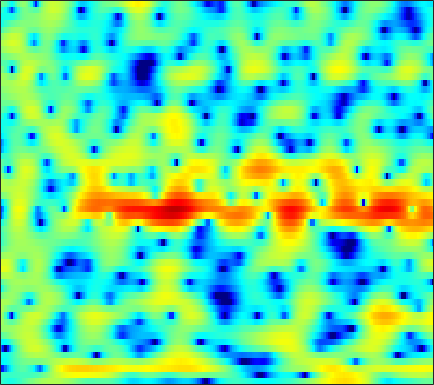

The data file committed next to this chart (first rows):
-3.1721, -3.6573, -4.2026, -4.5735, -4.6946, -4.6474, -4.3821, -4.063, -3.5204, -2.9239, -2.3056, -1.8572, -1.2762, -0.72034, -0.3275, 0.1549, 0.58399, 0.87113, 1.218, 1.506, 1.747, 1.8868, 2.0314, 2.1271
-3.122, -3.243, -3.341, -3.366, -3.342, -3.268, -3.157, -3.067, -2.951, -2.856, -2.792, -2.761, -2.746, -2.75, -2.736, -2.674, -2.514, -2.306, -1.896, -1.336, -0.6602, -0.1066, 0.6569, 1.405
-16.84, -16.05, -12.01, -8.746, -6.929, -5.103, -3.773, -3.033, -2.339, -1.949, -1.834, -1.938, -2.362, -3.16, -4.052, -5.759, -8.28, -10.79, -13.18, -10.34, -6.332, -3.908, -1.354, 0.6205
-6.023, -5.987, -5.627, -5.005, -4.44, -3.643, -2.868, -2.328, -1.711, -1.206, -0.816, -0.5931, -0.4028, -0.3126, -0.2941, -0.3102, -0.3333, -0.3268, -0.2446, -0.05169, 0.2417, 0.5193, 0.9277, 1.352
-5.129, -5.253, -5.158, -4.755, -4.279, -3.493, -2.599, -1.919, -1.049, -0.2687, 0.4205, 0.8657, 1.352, 1.719, 1.924, 2.108, 2.198, 2.206, 2.148, 2.015, 1.8, 1.59, 1.242, 0.8153
-12.33, -16.5, -25.2, -15.82, -11.08, -7.055, -4.253, -2.625, -0.8751, 0.4933, 1.569, 2.213, 2.874, 3.335, 3.561, 3.721, 3.722, 3.613, 3.339, 2.908, 2.312, 1.763, 0.8614, -0.268
-6.116, -5.985, -5.585, -4.823, -4.014, -2.753, -1.46, -0.5496, 0.5446, 1.472, 2.218, 2.659, 3.087, 3.333, 3.403, 3.349, 3.124, 2.844, 2.333, 1.658, 0.8271, 0.1172, -0.9489, -2.112
-2.014, -1.539, -0.9596, -0.3972, 0.01844, 0.5746, 1.13, 1.532, 2.027, 2.46, 2.797, 2.974, 3.099, 3.087, 2.972, 2.663, 2.173, 1.677, 0.8422, -0.2042, -1.484, -2.597, -4.291, -6.185
0.7062, 0.7244, 0.7576, 0.8478, 0.9533, 1.16, 1.429, 1.668, 2.006, 2.334, 2.612, 2.762, 2.859, 2.82, 2.682, 2.334, 1.788, 1.233, 0.2797, -0.9345, -2.446, -3.804, -5.961, -8.638
1.703, 0.9603, -0.07117, -1.006, -1.495, -1.659, -1.215, -0.5965, 0.3611, 1.279, 2.058, 2.522, 2.97, 3.209, 3.257, 3.141, 2.821, 2.429, 1.695, 0.731, -0.4834, -1.558, -3.203, -5.077
1.801, 0.2435, -2.627, -7.148, -13.19, -19.1, -8.636, -5.04, -2.057, -0.1318, 1.192, 1.925, 2.639, 3.119, 3.359, 3.534, 3.546, 3.436, 3.127, 2.622, 1.893, 1.197, 0.06031, -1.352
2.283, 1.521, 0.417, -0.6296, -1.257, -1.738, -1.783, -1.635, -1.374, -1.158, -1.034, -0.9801, -0.8453, -0.5605, -0.224, 0.3397, 0.9319, 1.335, 1.741, 1.943, 1.928, 1.768, 1.38, 0.8197
2.125, 1.978, 1.755, 1.467, 1.204, 0.7906, 0.2609, -0.255, -1.203, -2.572, -4.607, -6.797, -10.78, -12.62, -9.669, -5.546, -2.676, -1.129, 0.3581, 1.332, 1.926, 2.163, 2.245, 2.115
-0.8553, -0.2809, 0.3635, 0.8079, 0.9938, 1.049, 0.8472, 0.526, -0.1434, -1.12, -2.373, -3.415, -4.619, -4.918, -4.322, -2.903, -1.375, -0.3658, 0.6918, 1.439, 1.91, 2.099, 2.157, 2.012
-5.413, -3.475, -1.678, -0.46, 0.1746, 0.7218, 0.9925, 1.052, 0.9936, 0.8187, 0.6049, 0.4494, 0.297, 0.2826, 0.3713, 0.5793, 0.8371, 1.027, 1.212, 1.303, 1.259, 1.138, 0.8586, 0.4492
-2.216, -1.335, -0.3261, 0.4415, 0.8594, 1.217, 1.411, 1.473, 1.474, 1.44, 1.397, 1.383, 1.398, 1.432, 1.455, 1.477, 1.442, 1.356, 1.146, 0.7956, 0.2895, -0.1938, -0.9644, -1.847
2.137, 2.276, 2.4, 2.401, 2.293, 2.021, 1.617, 1.256, 0.77, 0.4005, 0.2511, 0.3148, 0.6002, 0.9778, 1.242, 1.5, 1.587, 1.503, 1.174, 0.5521, -0.3744, -1.299, -2.853, -4.779
4.654, 4.591, 4.355, 3.894, 3.366, 2.367, 0.9162, -0.5338, -3.066, -6.048, -7.312, -5.864, -3.079, -0.854, 0.3586, 1.433, 1.995, 2.121, 1.908, 1.264, 0.1903, -0.9318, -2.936, -5.638
3.853, 3.916, 3.815, 3.473, 3.032, 2.138, 0.8297, -0.4584, -2.589, -4.819, -5.666, -4.713, -2.58, -0.686, 0.4033, 1.421, 1.976, 2.125, 1.992, 1.508, 0.666, -0.1846, -1.613, -3.345
0.7362, 1.149, 1.53, 1.717, 1.723, 1.573, 1.284, 1.002, 0.6136, 0.3279, 0.2455, 0.3255, 0.5865, 0.9466, 1.202, 1.457, 1.576, 1.548, 1.353, 0.9682, 0.3817, -0.1749, -1.066, -2.118
-2.2, -1.378, -0.4861, 0.1854, 0.564, 0.9294, 1.163, 1.266, 1.344, 1.373, 1.391, 1.403, 1.413, 1.412, 1.394, 1.328, 1.214, 1.09, 0.8607, 0.5498, 0.1757, -0.1609, -0.6649, -1.24
-3.722, -2.649, -1.468, -0.5364, 0.02964, 0.6319, 1.06, 1.293, 1.496, 1.588, 1.576, 1.519, 1.385, 1.186, 1.02, 0.7789, 0.523, 0.3365, 0.1019, -0.1045, -0.278, -0.4014, -0.5614, -0.722
-3.311, -2.372, -1.271, -0.327, 0.277, 0.9337, 1.412, 1.662, 1.836, 1.853, 1.699, 1.483, 1.078, 0.5606, 0.1197, -0.4806, -1.05, -1.413, -1.732, -1.818, -1.716, -1.518, -1.182, -0.8174
-2.615, -1.861, -0.8383, 0.1625, 0.8402, 1.584, 2.163, 2.434, 2.581, 2.455, 2.082, 1.61, 0.7403, -0.3816, -1.415, -3.002, -4.701, -5.877, -6.885, -6.767, -5.622, -4.489, -2.975, -1.648
-5.039, -3.845, -2.055, -0.3489, 0.7555, 1.955, 2.836, 3.248, 3.481, 3.304, 2.725, 2.006, 0.6571, -1.145, -2.862, -5.654, -9.345, -13.24, -23.26, -18.8, -11.07, -7.718, -4.576, -2.371
-13.05, -8.798, -4.694, -1.614, 0.2104, 2.197, 3.522, 4.179, 4.587, 4.488, 3.816, 2.982, 1.318, -1.009, -3.141, -6.681, -10.28, -11.99, -11.77, -9.818, -7.317, -5.478, -3.385, -1.797
-14.29, -11.17, -6.204, -2.291, 0.002243, 2.341, 3.966, 4.775, 5.332, 5.354, 4.843, 4.093, 2.588, 0.4345, -1.632, -5.195, -9.551, -11.68, -9.789, -6.912, -4.535, -3.287, -2.107, -1.364
-7.799, -6.588, -3.921, -1.383, 0.2471, 1.948, 3.178, 3.817, 4.309, 4.387, 4.115, 3.647, 2.773, 1.591, 0.604, -0.7706, -2, -2.699, -3.264, -3.452, -3.443, -3.364, -3.253, -3.229
-0.2422, -0.06083, 0.4472, 1.109, 1.664, 2.349, 2.923, 3.227, 3.474, 3.496, 3.295, 3.001, 2.424, 1.649, 0.9618, -0.04597, -1.121, -1.967, -3.15, -4.283, -5.478, -6.253, -7.051, -7.393
2.168, 2.094, 2.102, 2.228, 2.377, 2.616, 2.877, 3.032, 3.163, 3.172, 3.013, 2.794, 2.316, 1.678, 1.038, 0.02633, -1.214, -2.308, -4.055, -6.218, -8.997, -11.71, -16.6, -19.27
2.498, 2.104, 1.712, 1.552, 1.583, 1.827, 2.19, 2.506, 2.865, 3.104, 3.174, 3.084, 2.782, 2.245, 1.701, 0.7402, -0.4678, -1.54, -3.184, -5.153, -7.386, -9.281, -11.57, -12.43
1.048, -0.1991, -1.822, -2.8, -2.641, -1.428, 0.1328, 1.217, 2.393, 3.215, 3.699, 3.84, 3.768, 3.374, 2.916, 2.057, 0.9654, 0.006614, -1.387, -2.802, -4.096, -4.851, -5.471, -5.578
-0.8246, -3.101, -7.785, -16.41, -13.13, -5.837, -1.862, 0.1176, 1.954, 3.162, 3.882, 4.153, 4.192, 3.883, 3.421, 2.526, 1.269, 0.08044, -1.838, -4.099, -6.296, -7.313, -7.043, -5.578
-1.19, -1.867, -2.623, -2.888, -2.596, -1.663, -0.4067, 0.5055, 1.557, 2.353, 2.85, 3.042, 3.03, 2.759, 2.337, 1.499, 0.2754, -0.9431, -3.135, -6.267, -11.1, -15.2, -12.06, -7.035
-3.993, -3.729, -3.195, -2.561, -2.029, -1.278, -0.5393, -0.04482, 0.5285, 0.9225, 1.16, 1.216, 1.153, 0.9268, 0.6811, 0.2195, -0.3485, -0.856, -1.619, -2.359, -2.918, -3.016, -2.613, -1.725
-10.13, -8.193, -6.032, -4.356, -3.353, -2.307, -1.544, -1.122, -0.7788, -0.6523, -0.722, -0.8832, -1.162, -1.461, -1.608, -1.659, -1.542, -1.365, -1.044, -0.685, -0.2506, 0.09647, 0.6277, 1.223
-11.64, -9.179, -6.635, -4.76, -3.709, -2.645, -1.97, -1.682, -1.62, -1.895, -2.575, -3.334, -4.672, -6.074, -6.773, -6.454, -4.969, -3.609, -1.919, -0.5092, 0.6448, 1.359, 2.146, 2.778
-6.936, -6.025, -4.824, -3.727, -3.041, -2.321, -1.842, -1.682, -1.734, -2.197, -3.173, -4.364, -6.887, -11.34, -17.19, -15.01, -8.156, -5.029, -2.182, -0.1897, 1.226, 2.052, 2.881, 3.452
-5.6, -4.97, -4.284, -3.7, -3.279, -2.806, -2.352, -2.066, -1.784, -1.704, -1.852, -2.136, -2.665, -3.148, -3.308, -2.953, -2.041, -1.179, -0.03834, 0.9491, 1.737, 2.201, 2.675, 3.006
-5.145, -4.952, -4.99, -5.272, -5.421, -5.327, -4.603, -3.756, -2.527, -1.406, -0.5147, -0.0186, 0.4575, 0.7937, 0.9777, 1.2, 1.401, 1.519, 1.607, 1.597, 1.528, 1.442, 1.367, 1.403
-3.482, -4.019, -5.401, -8.045, -11.6, -18.94, -12.02, -7.283, -3.362, -0.7985, 0.9348, 1.872, 2.744, 3.256, 3.463, 3.497, 3.276, 2.928, 2.206, 1.149, -0.2327, -1.408, -2.796, -3.224
-1.642, -2.003, -2.844, -3.994, -4.867, -5.329, -4.328, -2.909, -0.9255, 0.7554, 2.066, 2.8, 3.47, 3.823, 3.89, 3.712, 3.206, 2.593, 1.4, -0.3476, -2.98, -5.881, -12.6, -17.83
-1.05, -0.9614, -0.9418, -0.9373, -0.8887, -0.6704, -0.2653, 0.1616, 0.8053, 1.449, 1.998, 2.307, 2.561, 2.62, 2.517, 2.2, 1.668, 1.125, 0.2091, -0.9153, -2.173, -3.121, -4.101, -4.431
-0.6181, -0.333, -0.006001, 0.268, 0.4658, 0.7298, 1.01, 1.218, 1.491, 1.722, 1.863, 1.898, 1.833, 1.621, 1.37, 0.922, 0.3796, -0.07233, -0.6958, -1.301, -1.827, -2.145, -2.424, -2.519
0.1316, 0.4408, 0.7847, 1.071, 1.262, 1.5, 1.732, 1.888, 2.057, 2.142, 2.118, 2.006, 1.704, 1.217, 0.7455, -0.02021, -0.8711, -1.492, -2.191, -2.63, -2.8, -2.777, -2.646, -2.456
1.105, 1.292, 1.427, 1.52, 1.597, 1.769, 2.025, 2.27, 2.587, 2.82, 2.893, 2.787, 2.383, 1.637, 0.8067, -0.6941, -2.683, -4.417, -6.492, -7.022, -5.851, -4.694, -3.417, -2.612
1.56, 1.398, 0.9068, 0.199, -0.2917, -0.5032, 0.06832, 0.8976, 2.122, 3.154, 3.804, 4.009, 3.88, 3.245, 2.38, 0.6229, -2.074, -5.043, -10.77, -11.87, -6.769, -4.264, -2.242, -1.282
-0.2682, -0.7065, -2.054, -4.814, -8.648, -22.15, -9.761, -4.612, -0.715, 1.604, 3, 3.609, 3.946, 3.809, 3.447, 2.661, 1.637, 0.8311, -0.06074, -0.4777, -0.3886, -0.1608, 0.08445, 0.1022
-2.072, -1.95, -2.267, -3.025, -3.617, -3.93, -3.136, -2.002, -0.4007, 0.9424, 1.898, 2.366, 2.693, 2.739, 2.648, 2.373, 2.006, 1.709, 1.336, 1.017, 0.7301, 0.5195, 0.1766, -0.2595
-1.394, -0.8408, -0.3617, -0.05599, 0.1239, 0.3836, 0.7224, 1.003, 1.388, 1.69, 1.854, 1.876, 1.778, 1.587, 1.405, 1.17, 0.9702, 0.8437, 0.7042, 0.5404, 0.2945, 0.04187, -0.4321, -1.091
0.561, 1.111, 1.714, 2.181, 2.433, 2.683, 2.815, 2.825, 2.707, 2.401, 1.889, 1.369, 0.5223, -0.4011, -1.044, -1.577, -1.62, -1.38, -0.9273, -0.5454, -0.38, -0.4683, -0.8866, -1.715
1.724, 2.248, 2.867, 3.352, 3.623, 3.834, 3.853, 3.737, 3.354, 2.68, 1.627, 0.5186, -1.529, -4.528, -7.616, -11.68, -9.34, -6.297, -3.434, -1.677, -0.7153, -0.4252, -0.5472, -1.224
0.3469, 1.035, 1.822, 2.446, 2.806, 3.109, 3.21, 3.14, 2.834, 2.246, 1.322, 0.3623, -1.33, -3.55, -5.421, -7.106, -6.302, -4.704, -2.671, -1.17, -0.2324, 0.153, 0.2665, -0.02811
-2.978, -1.952, -0.8586, -0.02423, 0.4495, 0.9261, 1.233, 1.345, 1.355, 1.186, 0.853, 0.5058, -0.05131, -0.619, -0.9569, -1.19, -1.085, -0.8091, -0.3004, 0.2252, 0.6446, 0.8532, 0.964, 0.8672
-5.345, -4.33, -3.311, -2.562, -2.117, -1.594, -1.123, -0.7944, -0.4173, -0.1266, 0.05384, 0.1254, 0.1477, 0.1411, 0.1477, 0.2029, 0.3463, 0.5077, 0.7849, 1.081, 1.355, 1.509, 1.631, 1.635
-5.296, -5.004, -4.904, -4.998, -5.034, -4.821, -4.143, -3.397, -2.36, -1.447, -0.7806, -0.4486, -0.1849, -0.06917, -0.03015, 0.06166, 0.2493, 0.4746, 0.8706, 1.323, 1.765, 2.049, 2.327, 2.474
-3.694, -4.162, -5.511, -8.072, -11.17, -14.93, -10.37, -6.857, -3.717, -1.822, -0.7814, -0.4412, -0.4612, -0.908, -1.391, -1.94, -1.965, -1.496, -0.4472, 0.7302, 1.76, 2.381, 2.978, 3.32
-0.8777, -1.149, -2.041, -3.519, -4.805, -5.607, -4.342, -2.753, -0.8828, 0.3075, 0.7815, 0.6599, -0.2224, -2.116, -4.492, -10.2, -16.25, -9.36, -3.829, -0.7424, 1.136, 2.052, 2.806, 3.161
